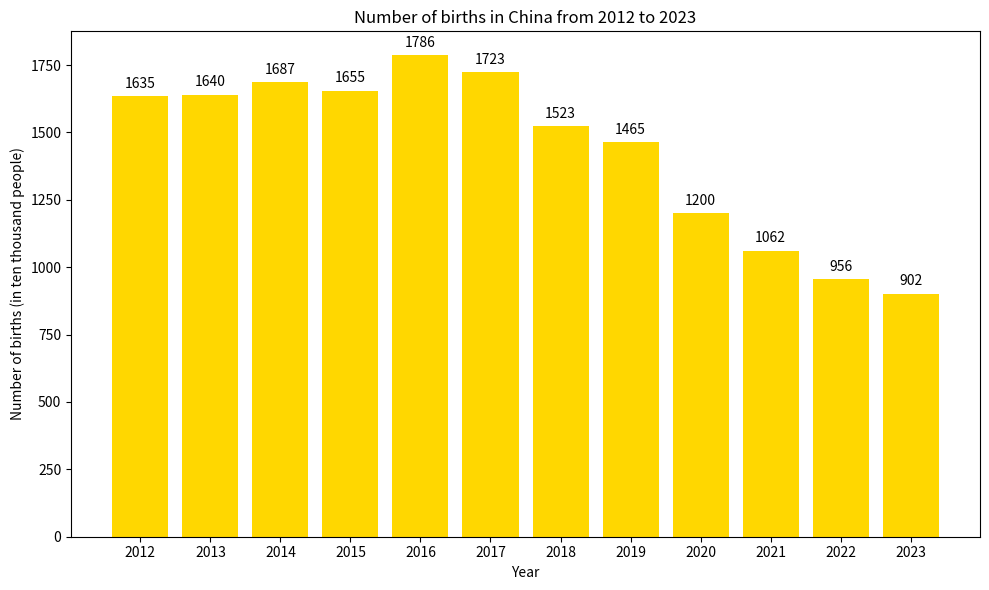

This figure's Python source:
import matplotlib.pyplot as plt
import numpy as np

# Years
years = ["2012", "2013", "2014", "2015", "2016", "2017", "2018", "2019", "2020", "2021", "2022", "2023"]
# Number of births (in ten thousand people)
births = [1635, 1640, 1687, 1655, 1786, 1723, 1523, 1465, 1200, 1062, 956, 902]

x = np.arange(len(years))

fig, ax = plt.subplots(figsize=(10, 6))

# Draw a bar chart
bars = ax.bar(x, births, color='gold')

# Add numerical annotations
for i, birth in enumerate(births):
    ax.text(i, birth + 20, f'{birth}', ha='center', va='bottom')

# Set the axes
ax.set_ylabel('Number of births (in ten thousand people)')
ax.set_xlabel('Year')
ax.set_xticks(x)
ax.set_xticklabels(years)

ax.set_title('Number of births in China from 2012 to 2023')

plt.tight_layout()
plt.show()
